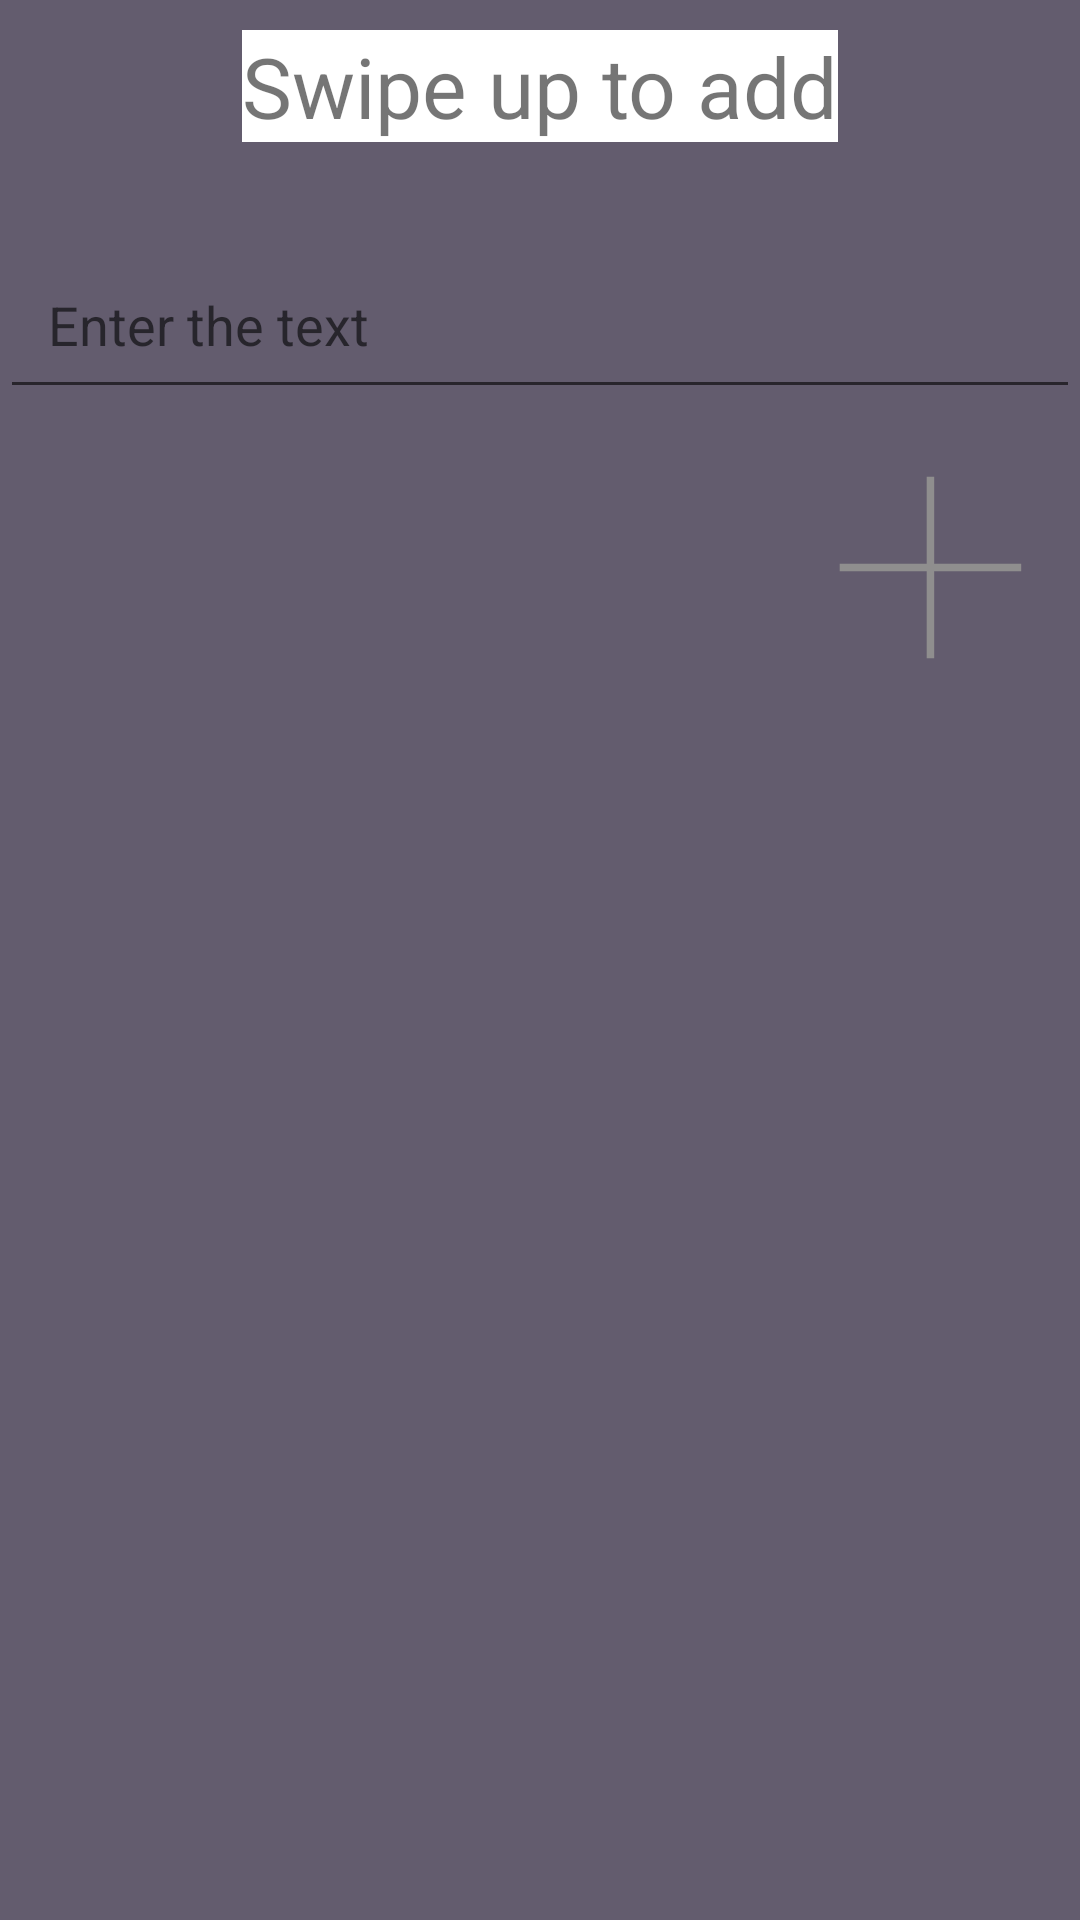

Here is an Android app screen rendered from its layout file. Give the layout XML and the strings, colors and styles it references.
<!-- AndroidManifest.xml: application theme AppTheme -->
<!-- res/layout/bottom_sheet_note_details.xml -->
<?xml version="1.0" encoding="utf-8"?>
<androidx.constraintlayout.widget.ConstraintLayout xmlns:android="http://schemas.android.com/apk/res/android"
    xmlns:app="http://schemas.android.com/apk/res-auto"
    android:orientation="vertical"
    android:id="@+id/bottomSheet"
    android:background="@drawable/rounded_dialog"
    app:behavior_peekHeight="46dp"
    app:layout_behavior="@string/bottom_sheet_behavior"
    android:layout_width="match_parent"
    android:layout_height="wrap_content">

    <TextView
        android:id="@+id/swipeHint"
        android:layout_width="wrap_content"
        android:layout_height="wrap_content"
        android:layout_marginTop="10dp"
        android:background="@color/white"
        android:text="@string/swipe_up_to_add"
        android:textSize="28sp"
        app:layout_constraintEnd_toEndOf="parent"
        app:layout_constraintStart_toStartOf="parent"
        app:layout_constraintTop_toTopOf="parent" />

    <EditText
        android:id="@+id/editTextOfNote"
        android:layout_marginTop="80dp"
        android:layout_width="match_parent"
        android:layout_height="wrap_content"
        android:gravity="top"
        android:hint="@string/note_text"
        android:padding="16dp"
        app:layout_constraintEnd_toEndOf="parent"
        app:layout_constraintStart_toStartOf="parent"
        app:layout_constraintTop_toTopOf="parent" />

    <Button
        android:id="@+id/addNote"
        android:layout_width="wrap_content"
        android:layout_height="wrap_content"
        android:layout_gravity="end"
        android:background="@drawable/ic_add_press"
        app:layout_constraintEnd_toEndOf="parent"
        app:layout_constraintTop_toBottomOf="@+id/editTextOfNote" />
</androidx.constraintlayout.widget.ConstraintLayout>
<!-- resources referenced by this layout -->
<resources>
  <!-- drawable ic_add_press (drawable) -->
  <vector
      xmlns:android="http://schemas.android.com/apk/res/android"
      android:viewportWidth="100"
      android:viewportHeight="100"
      android:width="100dp"
      android:height="100dp">
      <path
          android:pathData="M80.2 51.6L51.4 51.6 51.4 22.6 48.9 22.6 48.9 51.6 19.9 51.6 19.9 54.1 48.9 54.1 48.9 83.1 51.4 83.1 51.4 54.1 80.4 54.1 80.4 51.6Z"
          android:fillColor="#8F8E8E" />
  </vector>
  <string name="note_text">Enter the text</string>
  <string name="swipe_up_to_add">Swipe up to add</string>
  <style name="AppTheme" parent="Theme.AppCompat.Light.NoActionBar">
          
          <item name="colorPrimary">@color/colorPrimary</item>
          <item name="colorPrimaryDark">@color/colorPrimaryDark</item>
          <item name="colorAccent">@color/colorAccent</item>
  
          <item name="android:background">@color/colorGrey</item>
  
          <item name="android:statusBarColor">@color/colorPrimaryDark</item>
          <item name="android:windowLightStatusBar">true</item>
  
          <item name="android:navigationBarColor">@color/colorGrey</item>
      </style>
  <color name="colorPrimary">#6200EE</color>
  <color name="colorPrimaryDark">#3700B3</color>
  <color name="colorAccent">#03DAC5</color>
  <color name="colorGrey">#635C6E</color>
  <!-- not gathered from this repository: default colours our renderer supplied (Android Studio template values) -->
  <color name="white">#FFFFFFFF</color>
</resources>
